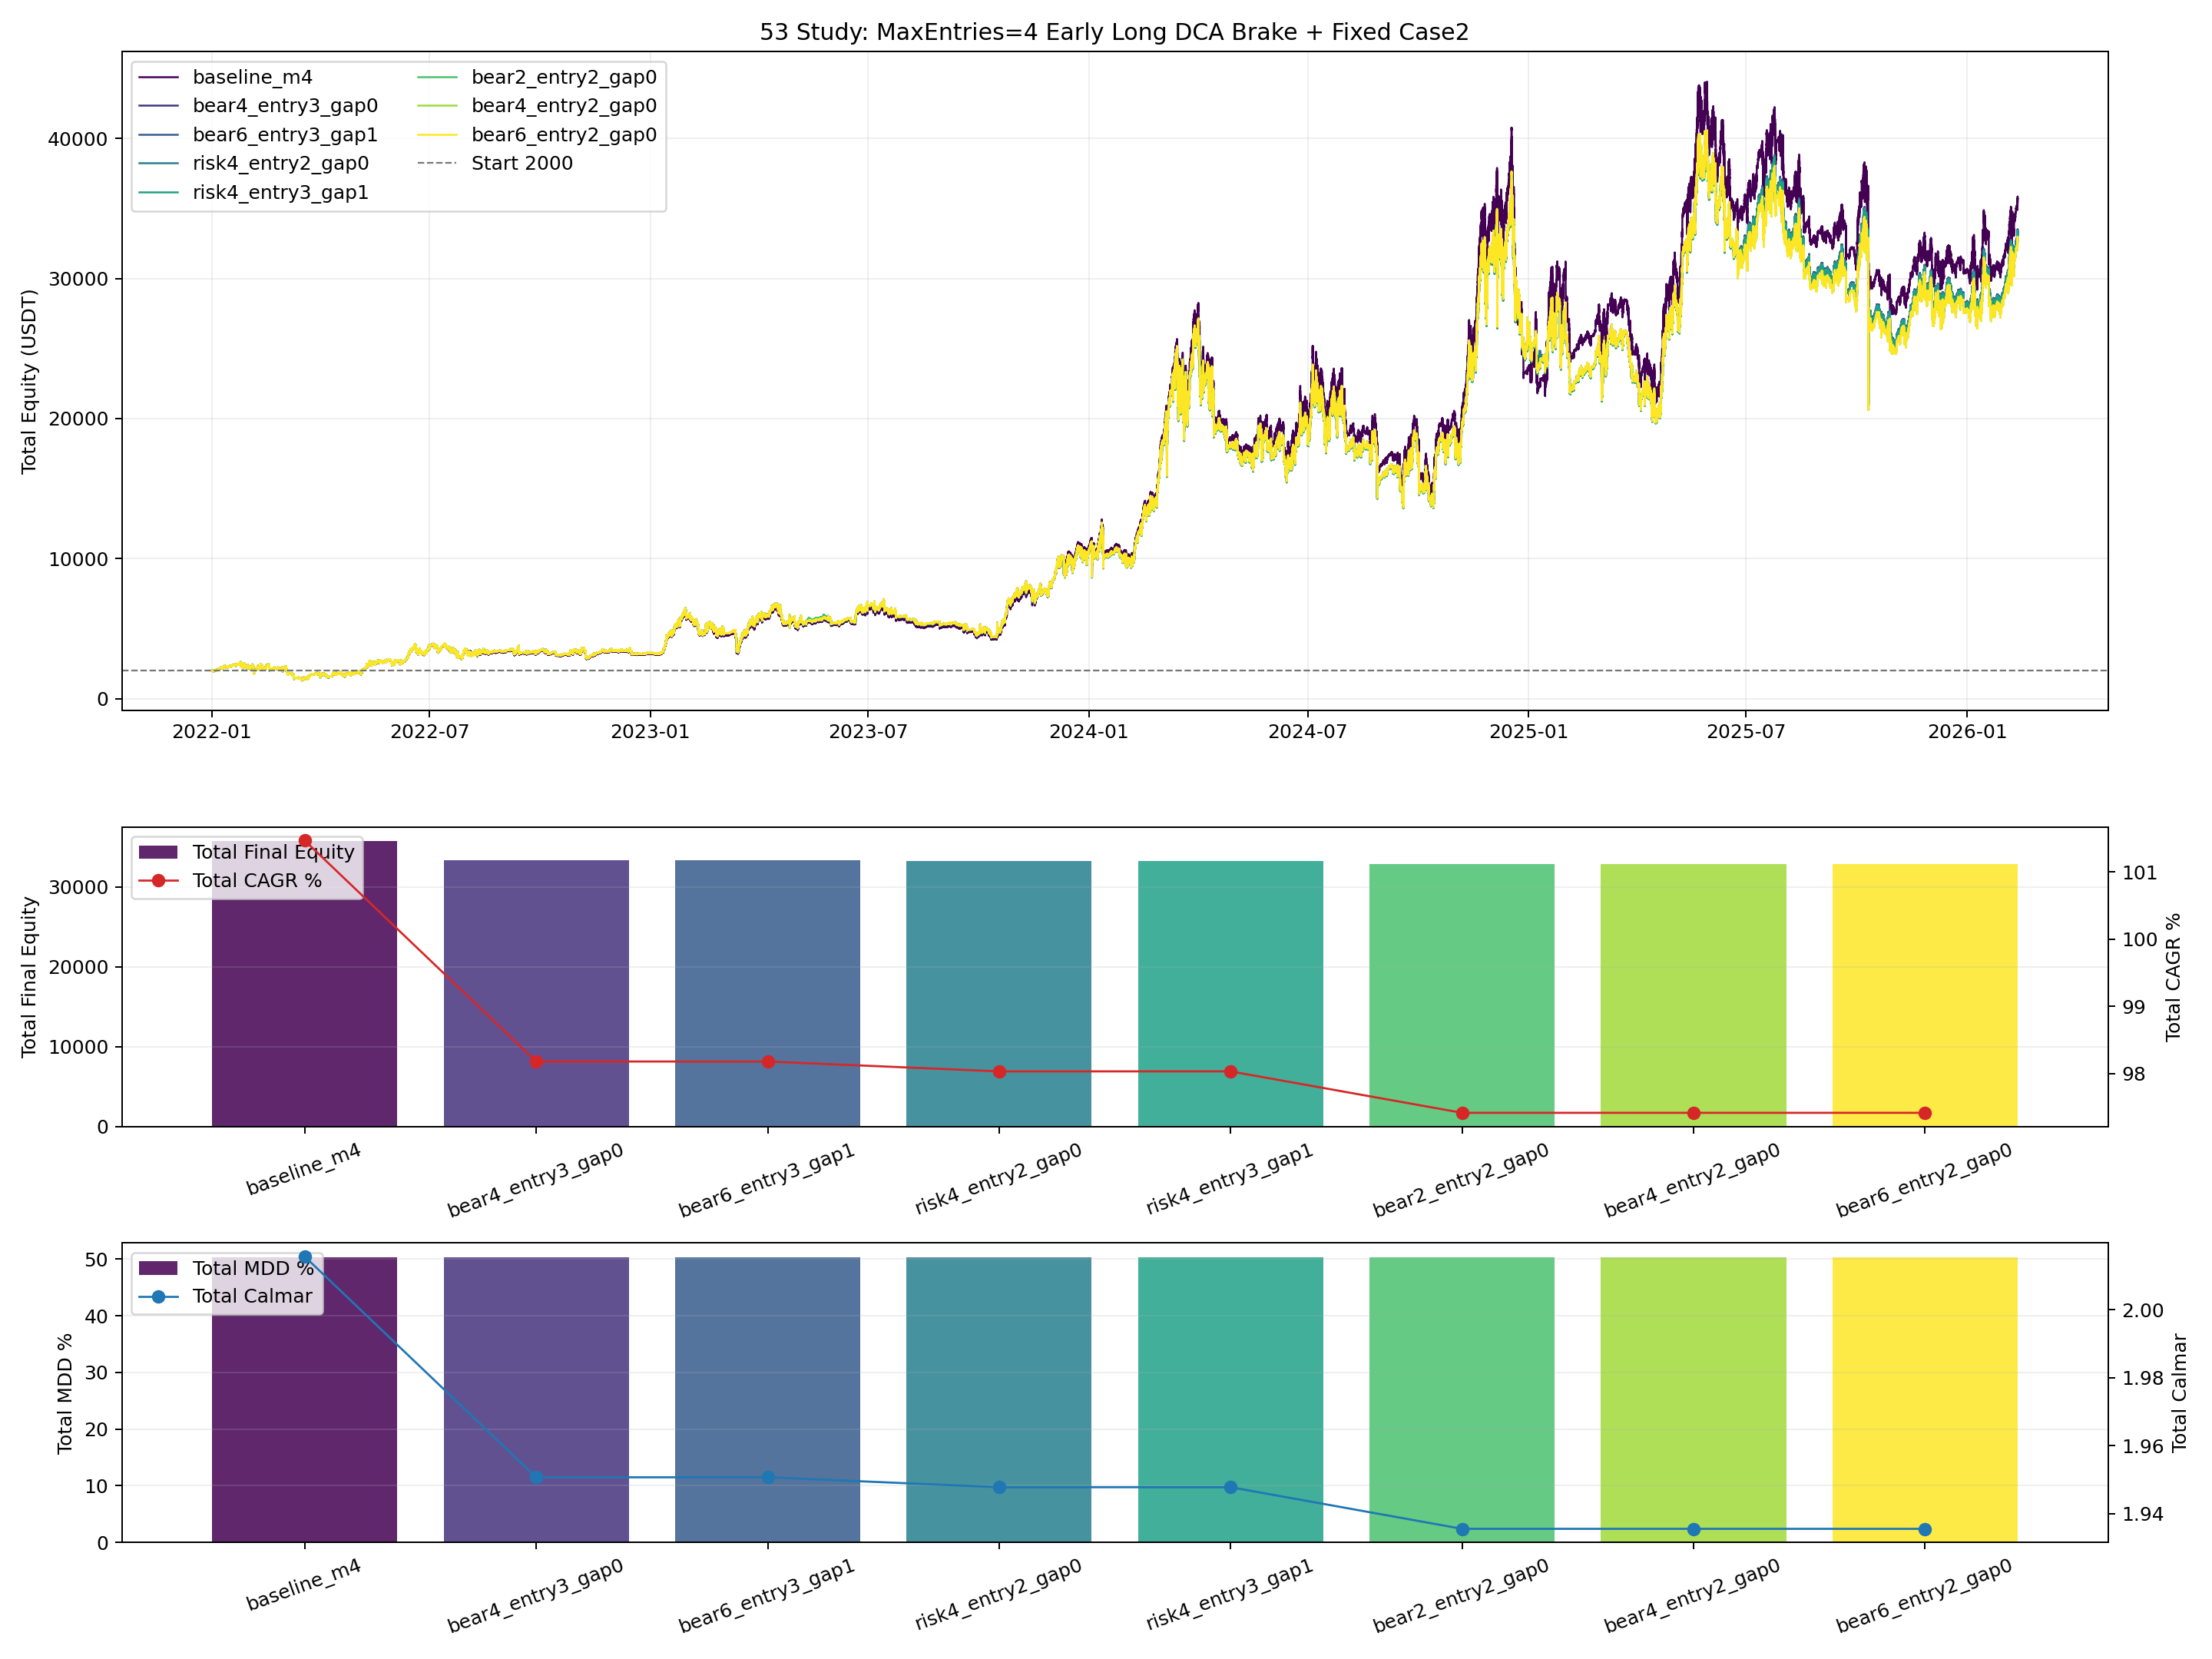

The file beside this chart, header and first rows:
variant, mode, min_bear_run_4h, min_entry_count, stress_gap_pct, risk_score_min, dd30_threshold_pct, case1_final_equity, case1_cagr_pct, case1_mdd_pct, case1_calmar_ratio, total_final_equity, total_return_pct, total_cagr_pct, total_mdd_pct, total_calmar_ratio, blocked_dca_signals, blocked_reentry_signals, brake_active_bars, brake_active_bars_in_position, reentry_events, stop_loss_events, hedge_open_events, hedge_close_events
baseline_m4, none, 0, 99, 0.0, 0, -999.0, 18734, 103.9, 64.88, 1.602, 35704, 1685, 101.5, 50.34, 2.016, 0, 0, 0, 0, 36, 96, 66, 66
bear4_entry3_gap0, bear_run, 4, 3, 0.0, 0, -999.0, 16397, 97.42, 65.96, 1.477, 33367, 1568, 98.18, 50.33, 1.951, 258, 456122, 456380, 456380, 12, 100, 66, 66
bear6_entry3_gap1, bear_run, 6, 3, 0.01, 0, -999.0, 16397, 97.42, 65.96, 1.477, 33367, 1568, 98.18, 50.33, 1.951, 258, 443069, 443327, 443327, 12, 100, 66, 66
risk4_entry2_gap0, risk, 0, 2, 0.0, 4, -6.0, 16295, 97.13, 65.96, 1.473, 33265, 1563, 98.03, 50.33, 1.948, 125, 164096, 164221, 164221, 11, 100, 66, 66
risk4_entry3_gap1, risk, 0, 3, 0.01, 4, -6.0, 16295, 97.13, 65.96, 1.473, 33265, 1563, 98.03, 50.33, 1.948, 125, 158500, 158625, 158625, 11, 100, 66, 66
bear2_entry2_gap0, bear_run, 2, 2, 0.0, 0, -999.0, 15871, 95.87, 65.96, 1.453, 32841, 1542, 97.42, 50.33, 1.936, 258, 499234, 499492, 499492, 11, 100, 66, 66
bear4_entry2_gap0, bear_run, 4, 2, 0.0, 0, -999.0, 15871, 95.87, 65.96, 1.453, 32841, 1542, 97.42, 50.33, 1.936, 258, 457449, 457707, 457707, 11, 100, 66, 66
bear6_entry2_gap0, bear_run, 6, 2, 0.0, 0, -999.0, 15871, 95.87, 65.96, 1.453, 32841, 1542, 97.42, 50.33, 1.936, 258, 444396, 444654, 444654, 11, 100, 66, 66
